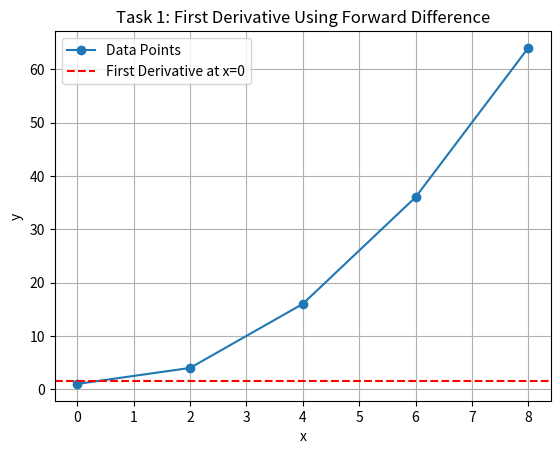

The script that saved this image:
import numpy as np
import matplotlib.pyplot as plt

# Data for Task 1
x = np.array([0, 2, 4, 6, 8])
y = np.array([1, 4, 16, 36, 64])

# Newton's Forward Difference Formula
h = x[1] - x[0]
forward_diff_1 = (y[1] - y[0]) / h

# Output the result
print("Task 1: First Derivative at x=0 using Newton's Forward Difference Formula")
print("dy/dx =", forward_diff_1)

# Plotting
plt.plot(x, y, '-o', label='Data Points')
plt.axhline(forward_diff_1, color='r', linestyle='--', label='First Derivative at x=0')
plt.title("Task 1: First Derivative Using Forward Difference")
plt.xlabel('x')
plt.ylabel('y')
plt.legend()
plt.grid()
plt.show()
